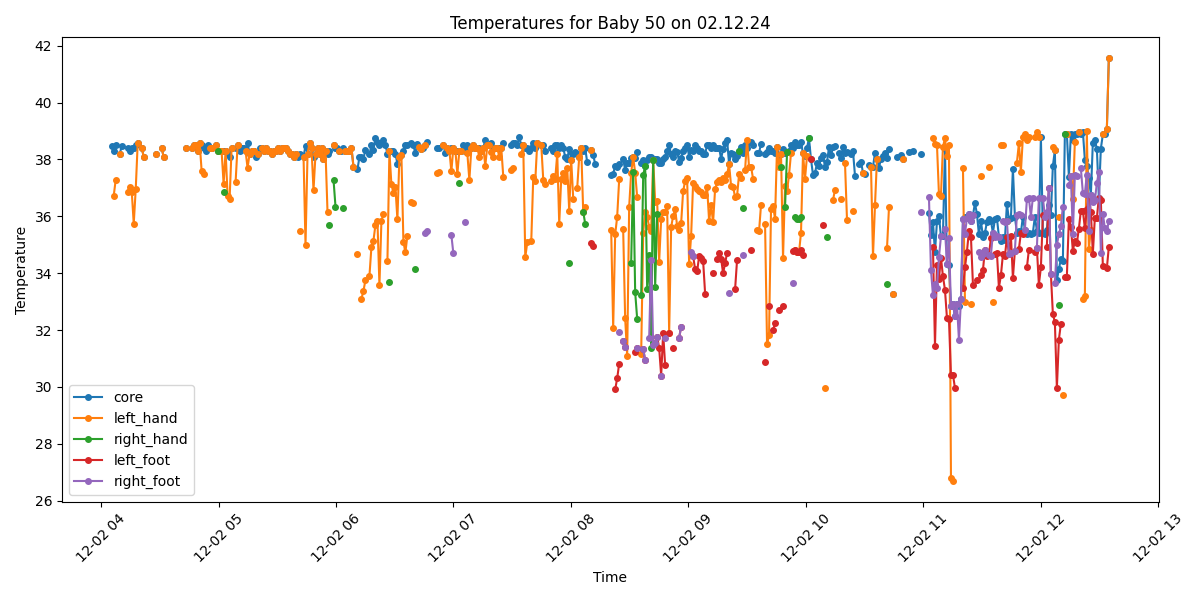

Values plotted in this chart, from the file beside it:
Process, Image Path, core, left_hand, right_hand, left_foot, right_foot, limbs_avg, core_minus_limbs, diagnosis
True, /data/uabcvmsc/shared/newborn/50/02.12.2…, 38.48, , , , , , , Fever
True, /data/uabcvmsc/shared/newborn/50/02.12.2…, 38.28, 36.73, , , , 36.73, 1.55, Fever
True, /data/uabcvmsc/shared/newborn/50/02.12.2…, 38.49, 37.29, , , , 37.29, 1.2, Fever
False, /data/uabcvmsc/shared/newborn/50/02.12.2…, , , , , , , , 
True, /data/uabcvmsc/shared/newborn/50/02.12.2…, 38.19, 38.19, , , , 38.19, 0.0, Fever
True, /data/uabcvmsc/shared/newborn/50/02.12.2…, 38.48, , , , , , , Fever
False, /data/uabcvmsc/shared/newborn/50/02.12.2…, , , , , , , , 
False, /data/uabcvmsc/shared/newborn/50/02.12.2…, , , , , , , , 
True, /data/uabcvmsc/shared/newborn/50/02.12.2…, 38.39, 36.86, , , , 36.86, 1.53, Fever
True, /data/uabcvmsc/shared/newborn/50/02.12.2…, 38.28, 37.04, , , , 37.04, 1.24, Fever
True, /data/uabcvmsc/shared/newborn/50/02.12.2…, 38.39, 36.86, , , , 36.86, 1.53, Fever
True, /data/uabcvmsc/shared/newborn/50/02.12.2…, 38.4, 35.74, , , , 35.74, 2.66, Fever and Peripheral shutdown
True, /data/uabcvmsc/shared/newborn/50/02.12.2…, 38.49, 36.96, , , , 36.96, 1.53, Fever
True, /data/uabcvmsc/shared/newborn/50/02.12.2…, 38.59, 38.59, , , , 38.59, 0.0, Fever
False, /data/uabcvmsc/shared/newborn/50/02.12.2…, , , , , , , , 
True, /data/uabcvmsc/shared/newborn/50/02.12.2…, 38.4, 38.4, , , , 38.4, 0.0, Fever
True, /data/uabcvmsc/shared/newborn/50/02.12.2…, 38.1, 38.1, , , , 38.1, 0.0, Fever
False, /data/uabcvmsc/shared/newborn/50/02.12.2…, , , , , , , , 
False, /data/uabcvmsc/shared/newborn/50/02.12.2…, , , , , , , , 
False, /data/uabcvmsc/shared/newborn/50/02.12.2…, , , , , , , , 
False, /data/uabcvmsc/shared/newborn/50/02.12.2…, , , , , , , , 
False, /data/uabcvmsc/shared/newborn/50/02.12.2…, , , , , , , , 
True, /data/uabcvmsc/shared/newborn/50/02.12.2…, 38.2, 38.2, , , , 38.2, 0.0, Fever
False, /data/uabcvmsc/shared/newborn/50/02.12.2…, , , , , , , , 
False, /data/uabcvmsc/shared/newborn/50/02.12.2…, , , , , , , , 
True, /data/uabcvmsc/shared/newborn/50/02.12.2…, 38.39, 38.39, , , , 38.39, 0.0, Fever
True, /data/uabcvmsc/shared/newborn/50/02.12.2…, 38.09, 38.09, , , , 38.09, 0.0, Fever
False, /data/uabcvmsc/shared/newborn/50/02.12.2…, , , , , , , , 
False, /data/uabcvmsc/shared/newborn/50/02.12.2…, , , , , , , , 
False, /data/uabcvmsc/shared/newborn/50/02.12.2…, , , , , , , , 
False, /data/uabcvmsc/shared/newborn/50/02.12.2…, , , , , , , , 
False, /data/uabcvmsc/shared/newborn/50/02.12.2…, , , , , , , , 
False, /data/uabcvmsc/shared/newborn/50/02.12.2…, , , , , , , , 
False, /data/uabcvmsc/shared/newborn/50/02.12.2…, , , , , , , , 
False, /data/uabcvmsc/shared/newborn/50/02.12.2…, , , , , , , , 
False, /data/uabcvmsc/shared/newborn/50/02.12.2…, , , , , , , , 
False, /data/uabcvmsc/shared/newborn/50/02.12.2…, , , , , , , , 
True, /data/uabcvmsc/shared/newborn/50/02.12.2…, 38.39, 38.39, , , , 38.39, 0.0, Fever
False, /data/uabcvmsc/shared/newborn/50/02.12.2…, , , , , , , , 
False, /data/uabcvmsc/shared/newborn/50/02.12.2…, , , , , , , , 
True, /data/uabcvmsc/shared/newborn/50/02.12.2…, 38.39, 38.39, , , , 38.39, 0.0, Fever
True, /data/uabcvmsc/shared/newborn/50/02.12.2…, 38.49, 38.49, , , , 38.49, 0.0, Fever
True, /data/uabcvmsc/shared/newborn/50/02.12.2…, 38.49, 38.49, , , , 38.49, 0.0, Fever
True, /data/uabcvmsc/shared/newborn/50/02.12.2…, 38.29, 38.29, , , , 38.29, 0.0, Fever
True, /data/uabcvmsc/shared/newborn/50/02.12.2…, 38.59, 38.59, , , , 38.59, 0.0, Fever
True, /data/uabcvmsc/shared/newborn/50/02.12.2…, 38.49, 37.58, , , , 37.58, 0.91, Fever
True, /data/uabcvmsc/shared/newborn/50/02.12.2…, 38.39, 37.48, , , , 37.48, 0.91, Fever
True, /data/uabcvmsc/shared/newborn/50/02.12.2…, 38.3, , , , , , , Fever
True, /data/uabcvmsc/shared/newborn/50/02.12.2…, 38.49, , , , , , , Fever
True, /data/uabcvmsc/shared/newborn/50/02.12.2…, 38.39, 38.39, , , , 38.39, 0.0, Fever
True, /data/uabcvmsc/shared/newborn/50/02.12.2…, 38.4, 38.4, , , , 38.4, 0.0, Fever
False, /data/uabcvmsc/shared/newborn/50/02.12.2…, , , , , , , , 
True, /data/uabcvmsc/shared/newborn/50/02.12.2…, 38.5, 38.5, , , , 38.5, 0.0, Fever
True, /data/uabcvmsc/shared/newborn/50/02.12.2…, 38.3, 38.3, 38.3, , , 38.3, 0.0, Fever
True, /data/uabcvmsc/shared/newborn/50/02.12.2…, 38.3, 38.3, , , , 38.3, 0.0, Fever
True, /data/uabcvmsc/shared/newborn/50/02.12.2…, 38.3, 38.3, , , , 38.3, 0.0, Fever
True, /data/uabcvmsc/shared/newborn/50/02.12.2…, 38.3, 37.14, 36.85, , , 37.0, 1.3, Fever
True, /data/uabcvmsc/shared/newborn/50/02.12.2…, 38.3, 38.3, , , , 38.3, 0.0, Fever
True, /data/uabcvmsc/shared/newborn/50/02.12.2…, 38.2, 36.72, , , , 36.72, 1.48, Fever
True, /data/uabcvmsc/shared/newborn/50/02.12.2…, 38.1, 36.62, , , , 36.62, 1.48, Fever
... 440 more rows
